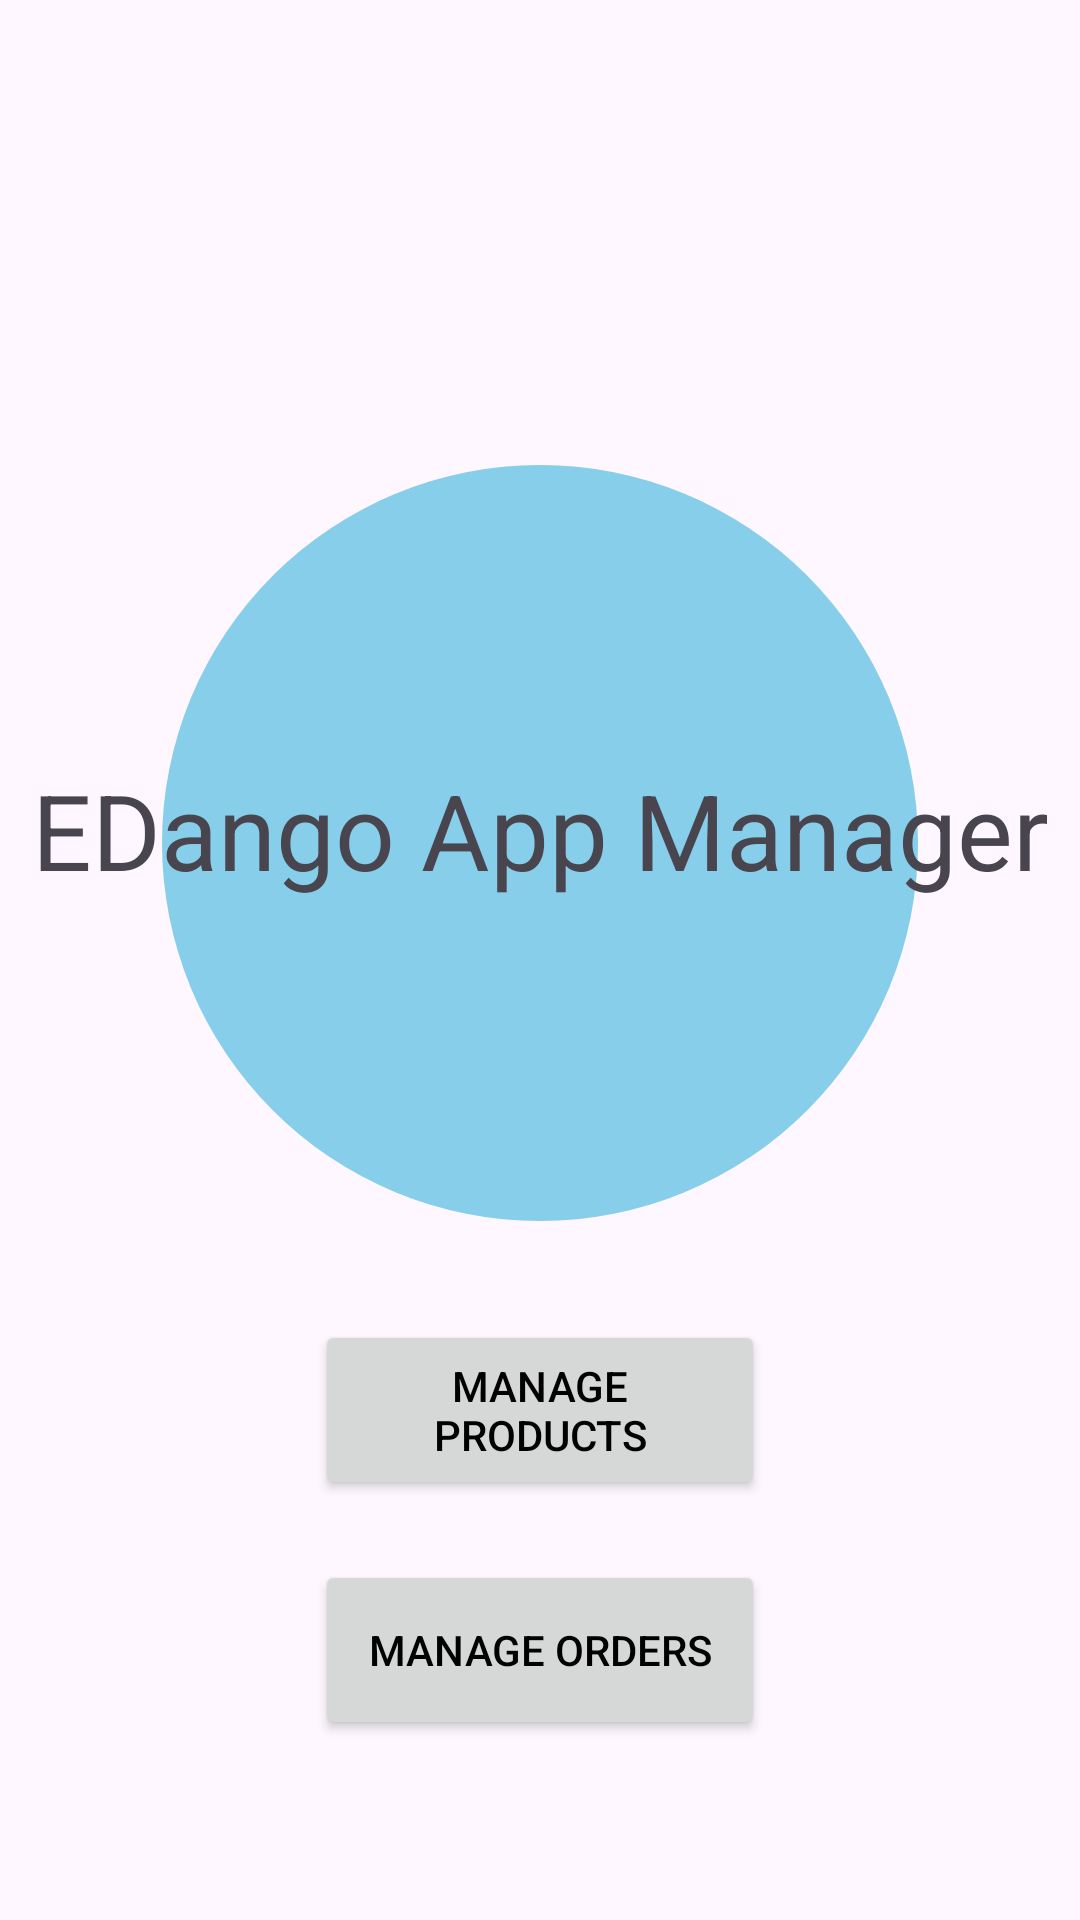

This screen was rendered from an Android layout file. Write that file and the resources it references.
<!-- AndroidManifest.xml: application theme Theme.EDangoConsole -->
<!-- res/layout/fragment_main_screen.xml -->
<?xml version="1.0" encoding="utf-8"?>
<androidx.constraintlayout.widget.ConstraintLayout xmlns:android="http://schemas.android.com/apk/res/android"
    android:layout_width="match_parent"
    android:layout_height="match_parent"
    xmlns:app="http://schemas.android.com/apk/res-auto">

    <ImageView
        android:layout_width="match_parent"
        android:layout_height="match_parent"
        android:src="@drawable/background"
        android:scaleType="centerCrop"/>

    <ImageView
        android:id="@+id/circle"
        android:layout_width="0dp"
        android:layout_height="0dp"
        android:background="@drawable/circle"
        app:layout_constraintBottom_toBottomOf="@id/guidelineCircleBottom"
        app:layout_constraintDimensionRatio="1:1"
        app:layout_constraintEnd_toEndOf="@id/guidelineCircleRight"
        app:layout_constraintStart_toStartOf="@id/guidelineCircleLeft"
        app:layout_constraintTop_toTopOf="@id/guidelineCircleTop" />

    <TextView
        android:id="@+id/tvMainTitle"
        android:layout_width="wrap_content"
        android:layout_height="wrap_content"
        app:layout_constraintStart_toStartOf="@id/circle"
        app:layout_constraintEnd_toEndOf="@id/circle"
        app:layout_constraintTop_toTopOf="@id/guidelineCircleTop"
        app:layout_constraintBottom_toBottomOf="@id/circle"
        android:text="EDango App Manager"
        android:textAlignment="center"
        android:gravity="center"
        android:textSize="35sp"/>

    <androidx.appcompat.widget.AppCompatButton
        android:id="@+id/btnManageProduct"
        android:layout_width="150dp"
        android:layout_height="60dp"
        android:text="Manage Products"
        android:textColor="@color/black"
        app:layout_constraintTop_toBottomOf="@id/tvMainTitle"
        app:layout_constraintStart_toStartOf="@id/tvMainTitle"
        app:layout_constraintEnd_toEndOf="@id/tvMainTitle"
        app:layout_constraintBottom_toBottomOf="parent"/>

    <androidx.appcompat.widget.AppCompatButton
        android:id="@+id/btnManageOrder"
        android:layout_width="150dp"
        android:layout_height="60dp"
        android:layout_marginTop="20dp"
        android:text="Manage Orders"
        android:textColor="@color/black"
        app:layout_constraintTop_toBottomOf="@id/btnManageProduct"
        app:layout_constraintStart_toStartOf="@id/tvMainTitle"
        app:layout_constraintEnd_toEndOf="@id/tvMainTitle"/>

    <androidx.constraintlayout.widget.Guideline
        android:id="@+id/guidelineCircleLeft"
        android:layout_width="wrap_content"
        android:layout_height="wrap_content"
        android:orientation="vertical"
        app:layout_constraintGuide_percent="0.15" />

    <androidx.constraintlayout.widget.Guideline
        android:id="@+id/guidelineCircleRight"
        android:layout_width="wrap_content"
        android:layout_height="wrap_content"
        android:orientation="vertical"
        app:layout_constraintGuide_percent="0.85" />

    <androidx.constraintlayout.widget.Guideline
        android:id="@+id/guidelineCircleTop"
        android:layout_width="wrap_content"
        android:layout_height="wrap_content"
        android:orientation="horizontal"
        app:layout_constraintGuide_begin="146dp" />

    <androidx.constraintlayout.widget.Guideline
        android:id="@+id/guidelineCircleBottom"
        android:layout_width="wrap_content"
        android:layout_height="wrap_content"
        android:orientation="horizontal"
        app:layout_constraintGuide_percent="0.65"/>
</androidx.constraintlayout.widget.ConstraintLayout>
<!-- resources referenced by this layout -->
<resources>
  <!-- drawable circle (drawable) -->
  <?xml version="1.0" encoding="utf-8"?>
  <shape android:shape="oval"
      xmlns:android="http://schemas.android.com/apk/res/android">
      <solid android:color="#87CEEB" />
  </shape>
  <style name="Theme.EDangoConsole" parent="Base.Theme.EDangoConsole" />
  <style name="Base.Theme.EDangoConsole" parent="Theme.Material3.DayNight.NoActionBar">
          
          
      </style>
  <!-- not gathered from this repository: default colours our renderer supplied (Android Studio template values) -->
  <color name="black">#FF000000</color>
</resources>
